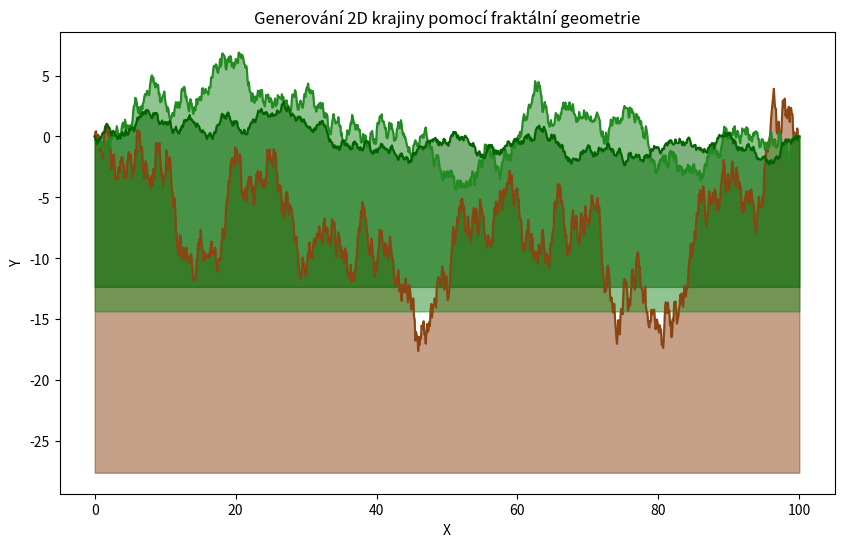

This figure's Python source:
import matplotlib.pyplot as plt
import numpy as np

def midpoint_displacement(start, end, roughness, detail, vertical_displacement=None):
    if vertical_displacement is None:
        vertical_displacement = (start[1] + end[1]) / 2

    points = [start, end]
    iteration = 1

    while iteration <= detail:
        new_points = []
        for i in range(len(points) - 1):
            midpoint = [(points[i][0] + points[i + 1][0]) / 2,
                        (points[i][1] + points[i + 1][1]) / 2]
            midpoint[1] += np.random.uniform(-vertical_displacement, vertical_displacement)
            new_points.extend([points[i], midpoint])
        new_points.append(points[-1])
        points = new_points
        vertical_displacement *= 2 ** (-roughness)
        iteration += 1

    return points

def plot_terrain(points, color='brown'):
    x, y = zip(*points)
    plt.plot(x, y, color=color)
    plt.fill_between(x, y, min(y) - 10, color=color, alpha=0.5)

# Parametry terénu
start_point = [0, 0]
end_point = [100, 0]
roughness = 0.5
detail = 10

# Generování různých terénů
terrain1 = midpoint_displacement(start_point, end_point, roughness, detail, vertical_displacement=20)
terrain2 = midpoint_displacement(start_point, end_point, roughness, detail, vertical_displacement=10)
terrain3 = midpoint_displacement(start_point, end_point, roughness, detail, vertical_displacement=5)

# Vykreslení terénů
plt.figure(figsize=(10, 6))
plot_terrain(terrain1, color='saddlebrown')
plot_terrain(terrain2, color='forestgreen')
plot_terrain(terrain3, color='darkgreen')
plt.title('Generování 2D krajiny pomocí fraktální geometrie')
plt.xlabel('X')
plt.ylabel('Y')
plt.show()
